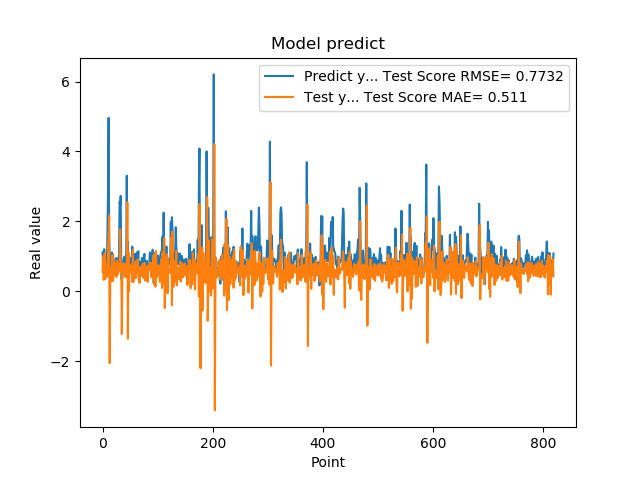

The file beside this chart, header and first rows:
1.111775994300842507e+00, 5.420191855439658868e-01
7.566530108451843262e-01, 9.932154816876317405e-01
5.684260129928588867e-01, 3.236096155765694760e-01
1.201630949974060059e+00, 4.495763216894606562e-01
8.802530169486999512e-01, 1.086352030103154176e+00
8.531429767608642578e-01, 3.509719707559318946e-01
7.591750025749206543e-01, 5.767192745296091383e-01
1.005007982254028320e+00, 5.243022048533230173e-01
7.687720060348510742e-01, 7.877446658075045738e-01
1.740013241767883301e+00, 4.151381166986985449e-01
2.913533687591552734e+00, 1.349422834882852751e+00
4.963075160980224609e+00, 1.509689614327849316e+00
1.471215128898620605e+00, 2.172066794348546992e+00
1.000648975372314453e+00, -2.060911509674916875e+00
8.220189809799194336e-01, 2.375245565835829575e-01
9.362199902534482643e-01, 4.600158766064235683e-01
5.486897230148315430e-01, 6.860736878292087448e-01
1.111255049705505371e+00, 2.961481588114545094e-01
7.148039937019348145e-01, 1.031394629039090960e+00
1.052167057991027832e+00, 2.913323798324483072e-01
8.955980539321898304e-01, 8.583799747400268076e-01
7.769405245780944824e-01, 4.777964700387820618e-01
5.699509978294372559e-01, 5.055537415538239321e-01
8.244060277938842773e-01, 4.351827773451872328e-01
5.800840258598327637e-01, 7.923202083476397206e-01
9.488009810447691761e-01, 4.066283484303165330e-01
7.918390035629272461e-01, 8.812678089014275296e-01
6.937990188598632812e-01, 4.763103756091984775e-01
6.834830045700073242e-01, 5.203921882164401769e-01
9.433320164680479847e-01, 5.876023752158697766e-01
1.032713770866394043e+00, 7.978088075798002166e-01
2.556216001510620117e+00, 6.680851521679324057e-01
2.464895963668823242e+00, 1.775275733794267952e+00
2.728049993515014204e+00, 5.396596245025712113e-01
3.558506965637206476e-01, 8.126911624647458199e-01
3.262020051479339600e-01, -1.225283727118652743e+00
3.781589865684509277e-01, 5.681063228968002976e-01
6.306380033493041992e-01, 6.314267774874949835e-01
8.854129910469055176e-01, 7.884576160946101808e-01
9.743152856826782227e-01, 7.932687806854438195e-01
7.307389974594116211e-01, 6.670884855978869155e-01
9.521890282630921520e-01, 4.090480796984022338e-01
1.011654973030090332e+00, 7.684788528025418008e-01
7.643579840660095215e-01, 6.449103267604671119e-01
3.306220054626464844e+00, 4.065864999829133519e-01
7.543110251426696777e-01, 2.550239950084594476e+00
1.409499049186706321e+00, -1.357040316676743963e+00
6.401469707489013672e-01, 1.105157765743699949e+00
8.640019893646240234e-01, 3.409202723070242635e-03
8.469420075416564941e-01, 7.693283284395358024e-01
7.976629734039306641e-01, 5.843618658046048076e-01
9.555831551551821068e-01, 5.590623061105084446e-01
9.546210169792175293e-01, 7.198136940025379182e-01
5.251880288124084473e-01, 5.979233806753792013e-01
1.275226235389709695e+00, 2.636218421352826136e-01
8.355640172958374023e-01, 1.176397713173533255e+00
7.640249729156494141e-01, 2.594974370820844478e-01
4.752210080623626154e-01, 5.415792274566006981e-01
7.414129972457885742e-01, 3.710987896975522227e-01
1.069700956344604492e+00, 8.003285355188338723e-01
7.892770171165466309e-01, 8.516142472625871651e-01
... 759 more rows
